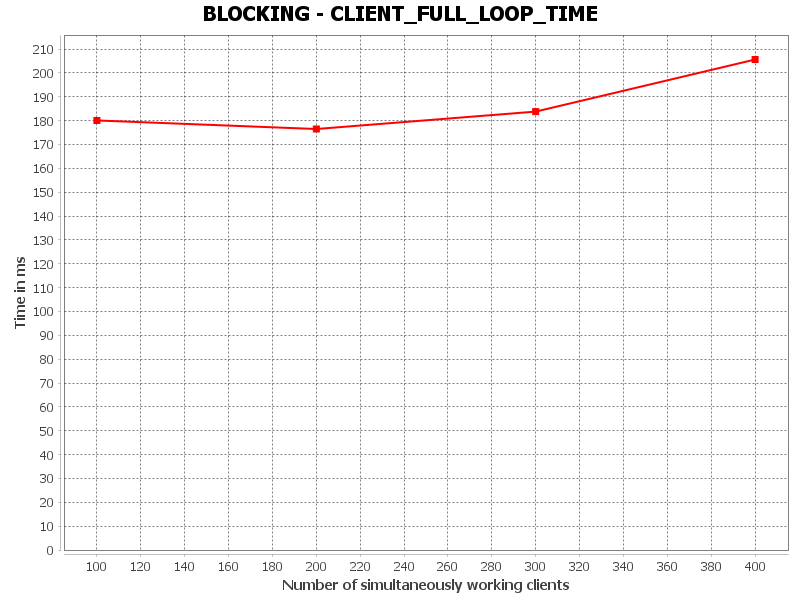

Source data for this figure (header and first rows):
CLIENT_FULL_LOOP_TIME, Number of simultaneously working clients, Time in ms
0, 100.0, 180.1
1, 200.0, 176.5
2, 300.0, 183.8
3, 400.0, 205.6
